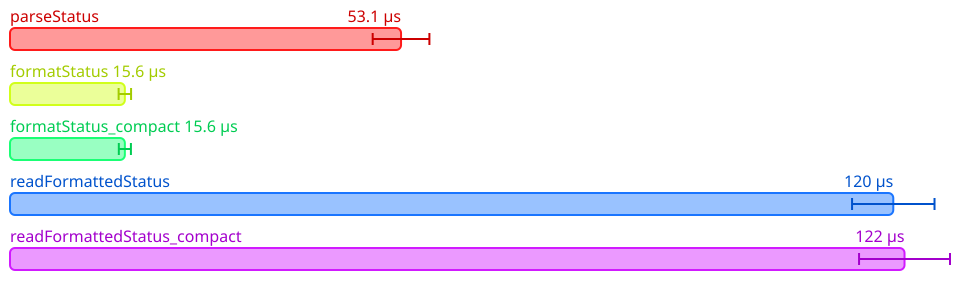

The file beside this chart, header and first rows:
Name, Mean (ps), 2*Stdev (ps), Allocated, Copied, Peak Memory
All.parseStatus, 53116546, 3852236, 108913, 256, 6291456
All.formatStatus, 15599810, 845468, 111706, 152, 10485760
All.formatStatus_compact, 15602332, 821036, 105721, 127, 10485760
All.readFormattedStatus, 119980196, 5600180, 421237, 3410, 13631488
All.readFormattedStatus_compact, 121506828, 6176442, 415264, 3580, 13631488
